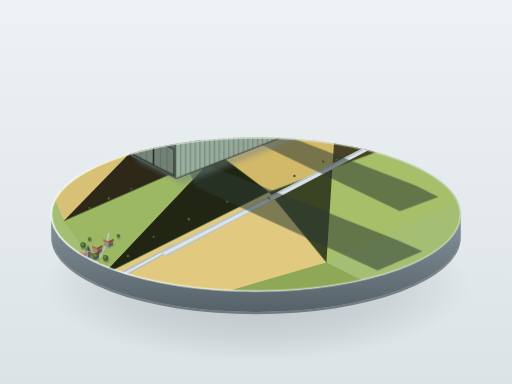
t = 0.00 s
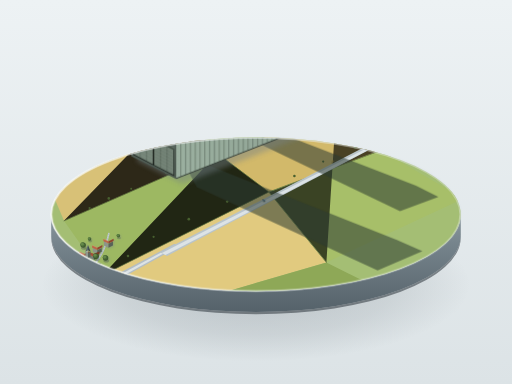
t = 1.32 s
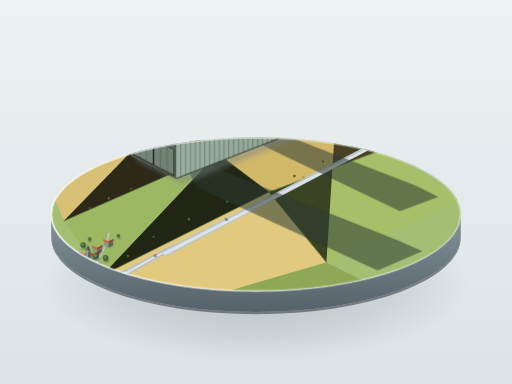
t = 3.96 s
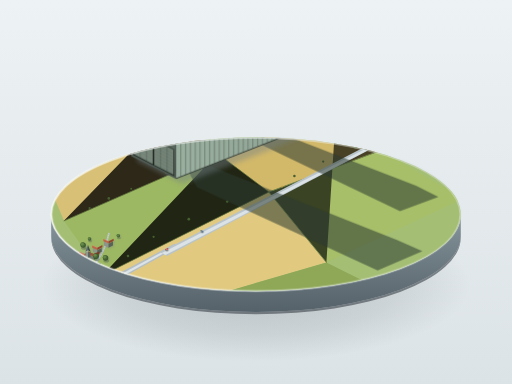
t = 5.28 s
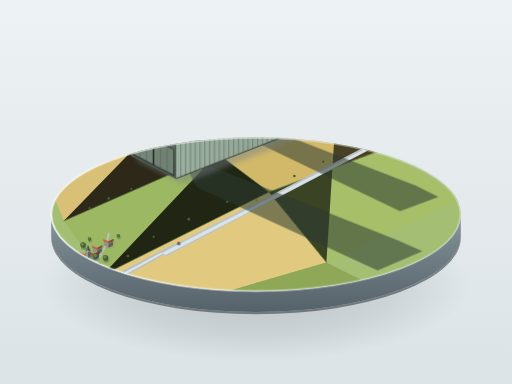
t = 7.04 s
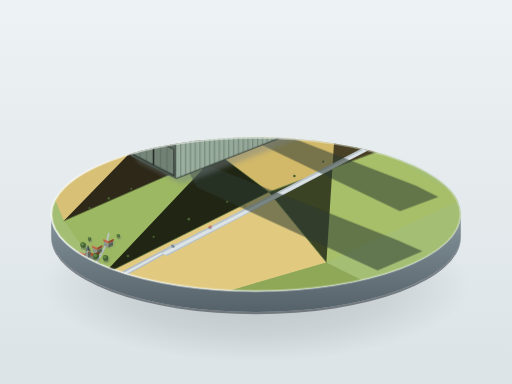
t = 8.36 s

The animated SVG that drew these frames (rendered in a browser with its animation timeline set to each time). Animation: 3 CSS @keyframes rules; frames cover the first 8.36 s, repeats indefinitely.

<svg xmlns="http://www.w3.org/2000/svg" viewBox="0 0 1600 1200" width="100%" height="100%">
  <defs>
    <!-- Background & Base Gradients -->
    <linearGradient id="bgGrad" x1="0%" y1="0%" x2="0%" y2="100%">
      <stop offset="0%" stop-color="#edf2f4" />
      <stop offset="100%" stop-color="#dce3e6" />
    </linearGradient>

    <radialGradient id="pedestalFloorShadow" cx="50%" cy="50%" r="50%">
      <stop offset="0%" stop-color="#404c54" stop-opacity="0.25" />
      <stop offset="65%" stop-color="#404c54" stop-opacity="0.12" />
      <stop offset="100%" stop-color="#404c54" stop-opacity="0" />
    </radialGradient>

    <linearGradient id="pedestalRim" x1="0%" y1="0%" x2="100%" y2="0%">
      <stop offset="0%" stop-color="#ffffff" stop-opacity="0.9" />
      <stop offset="50%" stop-color="#e2e8ea" stop-opacity="0.6" />
      <stop offset="100%" stop-color="#cbd5d8" stop-opacity="0.3" />
    </linearGradient>

    <linearGradient id="pedestalSide" x1="0%" y1="0%" x2="0%" y2="100%">
      <stop offset="0%" stop-color="#8a979e" />
      <stop offset="30%" stop-color="#76848c" />
      <stop offset="100%" stop-color="#55626a" />
    </linearGradient>

    <!-- Filters for soft diorama cast shadows -->
    <filter id="shadowFilter" x="-20%" y="-20%" width="160%" height="160%">
      <feGaussianBlur in="SourceAlpha" stdDeviation="9" />
      <feColorMatrix type="matrix" values="0 0 0 0 0.18   0 0 0 0 0.22   0 0 0 0 0.24  0 0 0 0.45 0"/>
      <feOffset dx="18" dy="16" />
      <feBlend in="SourceGraphic" in2="blurOut" mode="normal" />
    </filter>

    <filter id="miniShadow" x="-30%" y="-30%" width="180%" height="180%">
      <feGaussianBlur in="SourceAlpha" stdDeviation="2.5" />
      <feColorMatrix type="matrix" values="0 0 0 0 0.15   0 0 0 0 0.2   0 0 0 0 0.22  0 0 0 0.35 0"/>
      <feOffset dx="3" dy="4" />
      <feBlend in="SourceGraphic" in2="blurOut" mode="normal" />
    </filter>

    <!-- Hangar Colors & Shading -->
    <!-- Roof Lit (NW facing gentle pitch) -->
    <linearGradient id="roofLitGrad" x1="0%" y1="0%" x2="70%" y2="100%">
      <stop offset="0%" stop-color="#9fb0a1" />
      <stop offset="40%" stop-color="#8f9d90" />
      <stop offset="100%" stop-color="#829184" />
    </linearGradient>

    <!-- Roof Shaded (SE facing gentle pitch) -->
    <linearGradient id="roofShadeGrad" x1="0%" y1="0%" x2="100%" y2="100%">
      <stop offset="0%" stop-color="#55655b" />
      <stop offset="100%" stop-color="#46544c" />
    </linearGradient>

    <!-- Side Wall Lit (SW facing long side) -->
    <linearGradient id="sideWallLit" x1="0%" y1="0%" x2="100%" y2="0%">
      <stop offset="0%" stop-color="#9bb0a0" />
      <stop offset="100%" stop-color="#87998b" />
    </linearGradient>

    <!-- End Wall Shaded Face -->
    <linearGradient id="endWallShade" x1="0%" y1="0%" x2="0%" y2="100%">
      <stop offset="0%" stop-color="#5e6d63" />
      <stop offset="100%" stop-color="#4b574f" />
    </linearGradient>

    <!-- Skylight Strip Lit -->
    <linearGradient id="skylightGrad" x1="0%" y1="0%" x2="100%" y2="0%">
      <stop offset="0%" stop-color="#ffffff" />
      <stop offset="50%" stop-color="#e1eae4" />
      <stop offset="100%" stop-color="#b6c4bc" />
    </linearGradient>

    <!-- Tree Symbol 1 -->
    <g id="treeLarge">
      <ellipse cx="2" cy="5" rx="9" ry="5.5" fill="#2d3b2b" opacity="0.3" />
      <circle cx="0" cy="-4" r="8.5" fill="#3f5a2e" />
      <circle cx="-2" cy="-6" r="7" fill="#4d6e38" />
      <circle cx="-3" cy="-7" r="4.5" fill="#658849" />
    </g>

    <!-- Tree Symbol 2 -->
    <g id="treeSmall">
      <ellipse cx="1.5" cy="3.5" rx="6" ry="4" fill="#2d3b2b" opacity="0.25" />
      <circle cx="0" cy="-3" r="5.5" fill="#435e32" />
      <circle cx="-1.5" cy="-4.5" r="4" fill="#5c8243" />
    </g>

    <!-- Miniature House Component -->
    <g id="cottage">
      <polygon points="0,0 14,7 14,19 0,12" fill="#8d9489" />
      <polygon points="14,7 28,0 28,12 14,19" fill="#586259" />
      <!-- Roof -->
      <polygon points="-2,-1 14,6 14,-1 -2,-8" fill="#bc6547" />
      <polygon points="14,6 30,-2 30,-9 14,-1" fill="#91452e" />
      <line x1="-2" y1="-8" x2="14" y2="-1" stroke="#f68c6e" stroke-width="0.8" />
    </g>
  </defs>

  <style>
    <![CDATA[
      /* Subtly moving miniature cars along the roads */
      @keyframes carMove1 {
        0% { transform: translate(250px, 920px); }
        48% { transform: translate(520px, 780px); }
        52% { transform: translate(520px, 780px); }
        100% { transform: translate(790px, 640px); }
      }
      @keyframes carMove2 {
        0% { transform: translate(840px, 620px); }
        100% { transform: translate(540px, 770px); }
      }
      @keyframes carMove3 {
        0% { transform: translate(1050px, 500px); }
        100% { transform: translate(750px, 650px); }
      }
      .anim-car-1 {
        animation: carMove1 11s cubic-bezier(0.45, 0.05, 0.55, 0.95) infinite alternate;
      }
      .anim-car-2 {
        animation: carMove2 8.5s cubic-bezier(0.4, 0.0, 0.6, 1.0) infinite alternate;
      }
      .anim-car-3 {
        animation: carMove3 9.8s cubic-bezier(0.4, 0.0, 0.6, 1.0) infinite alternate;
      }
    ]]>
  </style>

  <!-- Clean Minimalist Diorama Room Background -->
  <rect width="100%" height="100%" fill="url(#bgGrad)" />

  <!-- Pedestal Floor Contact Shadow -->
  <ellipse cx="800" cy="890" rx="670" ry="240" fill="url(#pedestalFloorShadow)" />

  <!-- Cylindrical Display Base -->
  <g id="displayPedestal">
    <!-- Pedestal Cylindrical Wall -->
    <path d="M 160,670 
             A 640 240 0 0 0 1440,670 
             L 1440,735 
             A 640 240 0 0 1 160,735 Z" 
          fill="url(#pedestalSide)" />
    
    <!-- Base Bottom Dark Lip/Bevel -->
    <path d="M 160,735 
             A 640 240 0 0 0 1440,735 
             L 1440,742 
             A 640 240 0 0 1 160,742 Z" 
          fill="#3b444a" opacity="0.6" />

    <!-- Base Top Surface (Circular Diorama Plate Clipped) -->
    <g>
      <clipPath id="pedestalClip">
        <ellipse cx="800" cy="670" rx="640" ry="240" />
      </clipPath>

      <!-- Pedestal Top / Miniature Landscape Base -->
      <g clip-path="url(#pedestalClip)">
        <!-- Far Distance Aerial Tone / Earth Layer -->
        <rect x="0" y="300" width="1600" height="750" fill="#a4be74" />

        <!-- Patchwork Agricultural Fields (Yellow-greens and Wheat-golds) -->
        <!-- Field 1: Soft Pale Wheat Yellow -->
        <polygon points="120,500 550,330 680,480 200,690" fill="#d8c177" />
        <!-- Field 2: Fresh Spring Meadow Green -->
        <polygon points="200,690 680,480 840,600 320,860" fill="#9db862" />
        <!-- Field 3: Harvest Ochre Field -->
        <polygon points="680,480 1050,350 1190,470 840,600" fill="#d2b96a" />
        <!-- Field 4: Deep Mossy Green Field -->
        <polygon points="550,330 920,220 1050,350 680,480" fill="#88a956" />
        <!-- Field 5: Golden Olive Far East Field -->
        <polygon points="1050,350 1420,240 1520,380 1190,470" fill="#cca65c" />
        <!-- Field 6: Pale Chartreuse South-East Field -->
        <polygon points="840,600 1190,470 1450,620 1020,820" fill="#a7bf69" />
        <!-- Field 7: Warm Straw Field South Fore -->
        <polygon points="320,860 840,600 1020,820 440,990" fill="#e1ca7f" />
        <!-- Field 8: Vibrant Lime-Moss Patch -->
        <polygon points="920,220 1200,160 1320,260 1050,350" fill="#9db862" />
        <!-- Field 9: Distant Wheat Patch -->
        <polygon points="400,260 700,180 920,220 550,330" fill="#cbb364" />
        <!-- Field 10: Deep Grass Southern Edge -->
        <polygon points="440,990 1020,820 1280,950 680,1050" fill="#8ea857" />

        <!-- Fine Agricultural Hedgerows & Field Boundaries -->
        <path d="M 550,330 L 680,480 L 200,690 M 680,480 L 840,600 L 320,860 M 1050,350 L 1190,470 L 840,600 L 1020,820 M 680,480 L 1050,350 M 920,220 L 1050,350" 
              stroke="#536938" stroke-width="3" stroke-linecap="round" stroke-linejoin="round" opacity="0.65" />
        <path d="M 550,330 L 680,480 L 200,690 M 680,480 L 840,600 L 320,860" 
              stroke="#3a4b27" stroke-width="1.5" stroke-dasharray="8,4" opacity="0.4" />

        <!-- Hedgerow Stippled Bushes -->
        <g fill="#48602f">
          <circle cx="280" cy="650" r="3.5" />
          <circle cx="340" cy="620" r="4" />
          <circle cx="410" cy="590" r="3" />
          <circle cx="520" cy="540" r="4.5" />
          <circle cx="610" cy="510" r="3.5" />
          <circle cx="400" cy="800" r="4" />
          <circle cx="480" cy="740" r="3.5" />
          <circle cx="590" cy="685" r="4.2" />
          <circle cx="710" cy="630" r="3.8" />
          <circle cx="920" cy="550" r="4" />
          <circle cx="1010" cy="505" r="3.5" />
          <circle cx="1110" cy="460" r="4.5" />
        </g>

        <!-- Country Approach Roads (Pale Grey #cfd5d8 & #b9c1c6) -->
        <!-- Country Road coming from pedestal southwest edge up to the hangars -->
        <polygon points="190,950 215,960 560,770 545,762" fill="#b4bec4" />
        <polygon points="200,953 210,958 555,768 550,764" fill="#dce3e6" />

        <!-- Straight Road between the two hangars extending across -->
        <polygon points="500,788 522,800 1150,470 1135,462" fill="#b9c4ca" />
        <polygon points="506,791 517,797 1145,472 1138,467" fill="#dce3e6" />

        <!-- Peripheral Farm Track connecting toward village -->
        <path d="M 207,955 Q 260,860 300,820 Q 330,780 340,730" 
              fill="none" stroke="#c2ccd1" stroke-width="5" stroke-linecap="round" />
        <path d="M 207,955 Q 260,860 300,820 Q 330,780 340,730" 
              fill="none" stroke="#9aa8af" stroke-width="1.5" stroke-dasharray="4,3" />

        <!-- Village Cluster at Bottom-Left / Southwest Corner -->
        <g id="villageCluster" filter="url(#miniShadow)">
          <!-- Village Trees scattered -->
          <use href="#treeLarge" x="220" y="860" />
          <use href="#treeSmall" x="240" y="870" />
          <use href="#treeLarge" x="330" y="810" />
          <use href="#treeSmall" x="310" y="830" />
          <use href="#treeLarge" x="260" y="770" />
          <use href="#treeSmall" x="280" y="750" />
          <use href="#treeSmall" x="370" y="740" />

          <!-- Tiny Cottages (height well under 10% of hangar height ~18px) -->
          <use href="#cottage" x="235" y="815" />
          <use href="#cottage" x="265" y="825" />
          <use href="#cottage" x="250" y="795" />
          <use href="#cottage" x="290" y="775" />
          <use href="#cottage" x="325" y="755" />

          <!-- Miniature Village Church with Spire -->
          <g id="church" transform="translate(275, 790)">
            <!-- Nave shadow -->
            <polygon points="0,5 18,12 18,22 0,15" fill="#757e75" />
            <polygon points="18,12 34,4 34,14 18,22" fill="#4a534b" />
            <polygon points="-2,4 18,12 18,3 -2,-5" fill="#a45238" />
            <polygon points="18,12 36,4 36,-4 18,3" fill="#7d3722" />
            <!-- Church Tower & Steeple -->
            <polygon points="-8,-4 0,0 0,16 -8,12" fill="#8d978e" />
            <polygon points="0,0 8,-4 8,12 0,16" fill="#5c655d" />
            <polygon points="-8,-4 0,-8 0,0 -8,-4" fill="#a2aca3" />
            <!-- Spire Pyramidal -->
            <polygon points="-8,-4 0,-24 0,-8" fill="#58676b" />
            <polygon points="0,-8 0,-24 8,-4" fill="#3a4548" />
            <line x1="0" y1="-8" x2="0" y2="-24" stroke="#79898d" stroke-width="0.8" />
          </g>

          <use href="#treeLarge" x="300" y="805" />
        </g>

        <!-- Moving Miniature Cars on Road -->
        <g id="miniCars">
          <!-- Car 1 driving toward hangars -->
          <g class="anim-car-1">
            <ellipse cx="2" cy="3" rx="5" ry="3" fill="#1b2420" opacity="0.4" />
            <polygon points="-4,-1 5,-5 7,-2 -2,2" fill="#b93826" />
            <polygon points="-2,0 3,-3 4,-1 -1,2" fill="#e25642" />
            <polygon points="-1,-1 2,-3 3,-2 0,0" fill="#d9ecf5" />
          </g>
          <!-- Car 2 returning down road -->
          <g class="anim-car-2">
            <ellipse cx="1" cy="2" rx="4.5" ry="2.5" fill="#1b2420" opacity="0.4" />
            <polygon points="4,2 -5,-3 -4,-5 5,0" fill="#314e6b" />
            <polygon points="3,1 -3,-2 -2,-4 4,-1" fill="#4d7299" />
          </g>
          <!-- Car 3 between hangars -->
          <g class="anim-car-3">
            <ellipse cx="1" cy="2" rx="4" ry="2.2" fill="#1b2420" opacity="0.4" />
            <polygon points="-3,-1 4,-4 5,-2 -2,1" fill="#c99738" />
            <polygon points="-1,0 3,-2 4,-1 0,1" fill="#eed168" />
          </g>
        </g>

        <!-- HANGAR GROUND SHADOWS (Left-to-right light source 45 deg) -->
        <g opacity="0.55">
          <!-- Shadow for Far Hangar (Hangar 2) -->
          <polygon points="690,345 1300,580 1370,615 1250,660 760,425" fill="#2d3b32" />
          <!-- Shadow for Near Hangar (Hangar 1) -->
          <polygon points="560,480 1240,750 1320,785 1180,845 615,585" fill="#2d3b32" />
        </g>

        <!-- ========================================== -->
        <!-- HANGAR 2 (Far Hangar, slightly shorter)    -->
        <!-- Length: ~560px, Width: ~125px, H: ~110px  -->
        <!-- Center line roughly y = x * 0.41 + offset -->
        <!-- ========================================== -->
        <g id="hangarFar" filter="url(#shadowFilter)">
          <!-- Far Hangar Ambient Occlusion Base Contact -->
          <polygon points="575,348 700,410 1260,192 1135,130" fill="#252d27" opacity="0.6" />

          <!-- Lit Southwest Long Side Wall -->
          <!-- Base corner: (700, 410), Far corner: (1260, 192), Top front: (700, 310), Top rear: (1260, 92) -->
          <polygon points="700,410 1260,192 1260,92 700,310" fill="url(#sideWallLit)" />

          <!-- Side Wall Vertical Structural Framing Ribs (Dense, in relief on lit face) -->
          <!-- Approx 38-40 ribs evenly spaced along the 560px length -->
          <g stroke="#536357" stroke-width="1.8" opacity="0.9">
            <!-- Programmatic sequence of structural ribs along isometric wall -->
            <path d="
              M 714,404 L 714,304  M 728,399 L 728,299  M 742,393 L 742,293  M 756,388 L 756,288
              M 770,383 L 770,283  M 784,377 L 784,277  M 798,372 L 798,272  M 812,366 L 812,266
              M 826,361 L 826,261  M 840,356 L 840,256  M 854,350 L 854,250  M 868,345 L 868,245
              M 882,339 L 882,239  M 896,334 L 896,234  M 910,329 L 910,229  M 924,323 L 924,223
              M 938,318 L 938,218  M 952,312 L 952,212  M 966,307 L 966,207  M 980,302 L 980,202
              M 994,296 L 994,196  M 1008,291 L 1008,191 M 1022,285 L 1022,185 M 1036,280 L 1036,180
              M 1050,275 L 1050,175 M 1064,269 L 1064,169 M 1078,264 L 1078,164 M 1092,258 L 1092,158
              M 1106,253 L 1106,153 M 1120,248 L 1120,148 M 1134,242 L 1134,142 M 1148,237 L 1148,137
              M 1162,231 L 1162,131 M 1176,226 L 1176,126 M 1190,221 L 1190,121 M 1204,215 L 1204,115
              M 1218,210 L 1218,110 M 1232,204 L 1232,104 M 1246,199 L 1246,99
            " />
          </g>

          <!-- Highlight line along wall top cornice -->
          <line x1="700" y1="310" x2="1260" y2="92" stroke="#b2c4b5" stroke-width="2.5" />
          <!-- Shadow line along wall ground joint -->
          <line x1="700" y1="410" x2="1260" y2="192" stroke="#3b473e" stroke-width="2" />

          <!-- Near End-Wall (Front Portal Facing Observer, in shadow/diffuse) -->
          <!-- Wall Outline with slightly curved pitched gable -->
          <path d="M 575,348 L 700,410 L 700,310 Q 640,266 636,264 Q 632,266 575,288 Z" fill="url(#endWallShade)" />

          <!-- Segmented Giant Sliding Doors (Height ~75% of total height: ~75px) -->
          <g id="hangar2Doors">
            <!-- Door Recess Frame / Ambient Shadow -->
            <polygon points="580,345 695,403 695,328 580,270" fill="#303832" />
            <!-- Door Panels (4 sliding leaves on each side, slightly lighter with fine horizontal corrugation lines) -->
            <!-- Left Leaf Set -->
            <polygon points="582,343 635,370 635,297 582,271" fill="#758578" />
            <!-- Right Leaf Set -->
            <polygon points="640,372 693,399 693,326 640,299" fill="#6f7f72" />
            <!-- Center Vertical Gap between doors -->
            <line x1="637.5" y1="371" x2="637.5" y2="298" stroke="#1d241f" stroke-width="2.5" />
            <!-- Secondary Panel Joints -->
            <line x1="608" y1="356" x2="608" y2="284" stroke="#48534b" stroke-width="1.2" />
            <line x1="666" y1="385" x2="666" y2="312" stroke="#48534b" stroke-width="1.2" />
            <!-- Fine Horizontal Corrugation Lines on Doors -->
            <path d="
              M 583,335 L 634,361 M 641,364 L 692,390
              M 583,326 L 634,352 M 641,355 L 692,381
              M 583,317 L 634,343 M 641,346 L 692,372
              M 583,308 L 634,334 M 641,337 L 692,363
              M 583,299 L 634,325 M 641,328 L 692,354
              M 583,290 L 634,316 M 641,319 L 692,345
              M 583,281 L 634,307 M 641,310 L 692,336
            " stroke="#87968a" stroke-width="0.7" opacity="0.6" />
          </g>

          <!-- Upper Gable Structure of Front End Wall -->
          <path d="M 575,288 L 700,310 Q 640,266 636,264 Z" fill="#647368" />
          <!-- Curved Roof Rim on Portal End -->
          <path d="M 575,288 Q 634,264 636,264 Q 638,264 700,310" fill="none" stroke="#a2b3a4" stroke-width="2.5" />

          <!-- Gently Pitched Curved Roof (South Slope - Intermediate / Light-receiving) -->
          <path d="M 700,310 
                   L 1260,92 
                   L 1198,46 
                   L 636,264 
                   Z" 
                fill="url(#roofLitGrad)" />

          <!-- Continuous Ridge Skylight Strip (浅灰白 #dbe3de) -->
          <polygon points="636,264 1198,46 1195,43 633,261" fill="#f0f5f2" />
          <polygon points="633,261 1195,43 1192,41 630,259" fill="#cdd8d1" />
          <line x1="636" y1="264" x2="1198" y2="46" stroke="#ffffff" stroke-width="1.8" />

          <!-- Back (North) Slope of Roof (In deeper shade) -->
          <polygon points="630,259 1192,41 1133,68 571,286" fill="url(#roofShadeGrad)" opacity="0.9" />

          <!-- Longitudinal Roof Seams / Subtle Sheeting Texture -->
          <path d="
            M 652,276 L 1214,58 
            M 668,287 L 1230,69 
            M 684,299 L 1246,81
          " stroke="#a9baa9" stroke-width="1.2" opacity="0.4" />
        </g>


        <!-- ======================================================== -->
        <!-- HANGAR 1 (Near Hangar, slightly longer, foreground hero) -->
        <!-- Length: ~630px, Width: ~140px, H: ~126px               -->
        <!-- Ratio: length ~4.5x width, height ~0.9x width           -->
        <!-- ======================================================== -->
        <g id="hangarNear" filter="url(#shadowFilter)">
          <!-- Ground Ambient Occlusion Base -->
          <polygon points="410,488 550,558 1230,292 1090,222" fill="#1e2620" opacity="0.65" />

          <!-- Lit Southwest Long Side Wall -->
          <!-- Coordinates: Front base (550, 558), Far base (1230, 292), Far top (1230, 180), Front top (550, 446) -->
          <polygon points="550,558 1230,292 1230,180 550,446" fill="url(#sideWallLit)" />

          <!-- Dense Vertical Structural External Skeleton / Framing Ribs -->
          <!-- Highly visible on lit face, spacing ~ H/40 = ~3.2px; modeled with sharp crisp vertical lines -->
          <g stroke="#4f5e53" stroke-width="2.2" opacity="0.95">
            <path d="
              M 565,552 L 565,440  M 580,546 L 580,434  M 595,540 L 595,428  M 610,534 L 610,422
              M 625,528 L 625,416  M 640,523 L 640,411  M 655,517 L 655,405  M 670,511 L 670,399
              M 685,505 L 685,393  M 700,499 L 700,387  M 715,493 L 715,381  M 730,487 L 730,375
              M 745,482 L 745,370  M 760,476 L 760,364  M 775,470 L 775,358  M 790,464 L 790,352
              M 805,458 L 805,346  M 820,452 L 820,340  M 835,447 L 835,335  M 850,441 L 850,329
              M 865,435 L 865,323  M 880,429 L 880,317  M 895,423 L 895,311  M 910,417 L 910,305
              M 925,412 L 925,300  M 940,406 L 940,294  M 955,400 L 955,288  M 970,394 L 970,282
              M 985,388 L 985,276  M 1000,382 L 1000,270 M 1015,377 L 1015,265 M 1030,371 L 1030,259
              M 1045,365 L 1045,253 M 1060,359 L 1060,247 M 1075,353 L 1075,241 M 1090,347 L 1090,235
              M 1105,342 L 1105,230 M 1120,336 L 1120,224 M 1135,330 L 1135,218 M 1150,324 L 1150,212
              M 1165,318 L 1165,206 M 1180,313 L 1180,201 M 1195,307 L 1195,195 M 1210,301 L 1210,189
            " />
          </g>

          <!-- Framing Highlight Accent (subtle 3D protrusion on ribs) -->
          <g stroke="#b8cbb9" stroke-width="0.9" opacity="0.6">
            <path d="
              M 563.8,552 L 563.8,440  M 578.8,546 L 578.8,434  M 593.8,540 L 593.8,428  M 608.8,534 L 608.8,422
              M 623.8,528 L 623.8,416  M 638.8,523 L 638.8,411  M 653.8,517 L 653.8,405  M 668.8,511 L 668.8,399
              M 683.8,505 L 683.8,393  M 698.8,499 L 698.8,387  M 713.8,493 L 713.8,381  M 728.8,487 L 728.8,375
              M 743.8,482 L 743.8,370  M 758.8,476 L 758.8,364  M 773.8,470 L 773.8,358  M 788.8,464 L 788.8,352
              M 803.8,458 L 803.8,346  M 818.8,452 L 818.8,340  M 833.8,447 L 833.8,335  M 848.8,441 L 848.8,329
              M 863.8,435 L 863.8,323  M 878.8,429 L 878.8,317  M 893.8,423 L 893.8,311  M 908.8,417 L 908.8,305
              M 923.8,412 L 923.8,300  M 938.8,406 L 938.8,294  M 953.8,400 L 953.8,288  M 968.8,394 L 968.8,282
              M 983.8,388 L 983.8,276  M 998.8,382 L 998.8,270  M 1013.8,377 L 1013.8,265 M 1028.8,371 L 1028.8,259
              M 1043.8,365 L 1043.8,253 M 1058.8,359 L 1058.8,247 M 1073.8,353 L 1073.8,241 M 1088.8,347 L 1088.8,235
              M 1103.8,342 L 1103.8,230 M 1118.8,336 L 1118.8,224 M 1133.8,330 L 1133.8,218 M 1148.8,324 L 1148.8,212
              M 1163.8,318 L 1163.8,206 M 1178.8,313 L 1178.8,201 M 1193.8,307 L 1193.8,195 M 1208.8,301 L 1208.8,189
            " />
          </g>

          <!-- Top Eaves Cornice Bright Highlight Edge -->
          <line x1="550" y1="446" x2="1230" y2="180" stroke="#d5e3d7" stroke-width="3" />
          <!-- Bottom Base Dark Shadow Groove -->
          <line x1="550" y1="558" x2="1230" y2="292" stroke="#2a332c" stroke-width="2.8" />

          <!-- Near End-Wall (Front Facing Massive Gable End) -->
          <!-- Apex: (478, 396), Left base: (410, 488), Right base: (550, 558), Left eaves: (410, 420), Right eaves: (550, 446) -->
          <path d="M 410,488 
                   L 550,558 
                   L 550,446 
                   Q 483,398 478,395 
                   Q 473,398 410,420 
                   Z" 
                fill="url(#endWallShade)" />

          <!-- Segmented Giant Sliding Doors -->
          <!-- Height is 3/4 of wall height (~85px of ~112px) -->
          <g id="hangar1Doors">
            <!-- Door Opening Deep Cavity / Shadow -->
            <polygon points="416,484 544,550 544,466 416,400" fill="#202722" />

            <!-- Closed Sliding Door Leaves (Slightly lighter grey-green corrugated metal) -->
            <!-- Left Main Leaf Group -->
            <polygon points="418,482 478,513 478,432 418,401" fill="#758578" />
            <!-- Right Main Leaf Group -->
            <polygon points="482,515 542,546 542,465 482,434" fill="#708073" />

            <!-- Fine Narrow Gap Between Door Halves -->
            <line x1="480" y1="514" x2="480" y2="433" stroke="#151b16" stroke-width="2.5" />

            <!-- Vertical Intermediate Leaf Boundaries -->
            <line x1="438" y1="492" x2="438" y2="411" stroke="#465349" stroke-width="1.4" />
            <line x1="458" y1="503" x2="458" y2="422" stroke="#465349" stroke-width="1.4" />
            <line x1="502" y1="525" x2="502" y2="444" stroke="#465349" stroke-width="1.4" />
            <line x1="522" y1="536" x2="522" y2="455" stroke="#465349" stroke-width="1.4" />

            <!-- Door Top Track & Guide Beam -->
            <polygon points="415,404 545,470 545,463 415,397" fill="#445147" />
            <line x1="415" y1="397" x2="545" y2="463" stroke="#87998b" stroke-width="1.2" />

            <!-- Dense Horizontal Shading Lines on Sliding Leaves -->
            <path d="
              M 419,472 L 477,502  M 483,505 L 541,535
              M 419,462 L 477,492  M 483,495 L 541,525
              M 419,452 L 477,482  M 483,485 L 541,515
              M 419,442 L 477,472  M 483,475 L 541,505
              M 419,432 L 477,462  M 483,465 L 541,495
              M 419,422 L 477,452  M 483,455 L 541,485
              M 419,412 L 477,442  M 483,445 L 541,475
            " stroke="#8d9d90" stroke-width="0.9" opacity="0.75" />
          </g>

          <!-- Upper End-Wall Arch Rib / Gable Sheeting -->
          <path d="M 410,420 L 550,446 Q 483,398 478,395 Q 473,398 410,420 Z" fill="#67776c" />
          <!-- Heavy Fascia Edge on Portal Gable -->
          <path d="M 410,420 Q 475,395 478,395 Q 481,395 550,446" fill="none" stroke="#b0c2b2" stroke-width="3" />

          <!-- Curved Low-Pitched Roof (South Facing Lit Slope) -->
          <!-- Coordinates: Front eaves (550, 446), Rear eaves (1230, 180), Rear ridge (1158, 129), Front ridge (478, 395) -->
          <path d="M 550,446 
                   L 1230,180 
                   L 1158,129 
                   L 478,395 
                   Z" 
                fill="url(#roofLitGrad)" />

          <!-- Continuous Ridge Full-Length Skylight (浅灰白带高光) -->
          <polygon points="478,395 1158,129 1154,126 474,392" fill="#ffffff" />
          <polygon points="474,392 1154,126 1151,124 471,390" fill="#d0dcd4" />
          <line x1="478" y1="395" x2="1158" y2="129" stroke="#ffffff" stroke-width="2.2" />
          <!-- Glazing mullions on the skylight -->
          <path d="
            M 512,382 L 515,384 M 560,363 L 563,365 M 620,340 L 623,342 
            M 690,312 L 693,314 M 770,281 L 773,283 M 860,246 L 863,248
            M 950,210 L 953,212 M 1040,175 L 1043,177 M 1110,148 L 1113,150
          " stroke="#9bb0a2" stroke-width="1.2" />

          <!-- Back (North) Gentle Slope of Roof (In deeper shade) -->
          <polygon points="471,390 1151,124 1083,154 403,420" fill="url(#roofShadeGrad)" opacity="0.95" />

          <!-- Subtle Corrugation / Standing Seams on Near Roof Slope -->
          <path d="
            M 495,407 L 1175,141 
            M 513,420 L 1193,154 
            M 531,433 L 1211,167
          " stroke="#b2c4b5" stroke-width="1.4" opacity="0.5" />
        </g>
      </g>

      <!-- Pedestal Top Outer Bevel Highlight Rim (细细的亮边) -->
      <ellipse cx="800" cy="670" rx="640" ry="240" fill="none" stroke="url(#pedestalRim)" stroke-width="4.5" />
      <ellipse cx="800" cy="670" rx="638" ry="238.5" fill="none" stroke="#ffffff" stroke-width="1.5" opacity="0.8" />
    </g>
  </g>
</svg>
